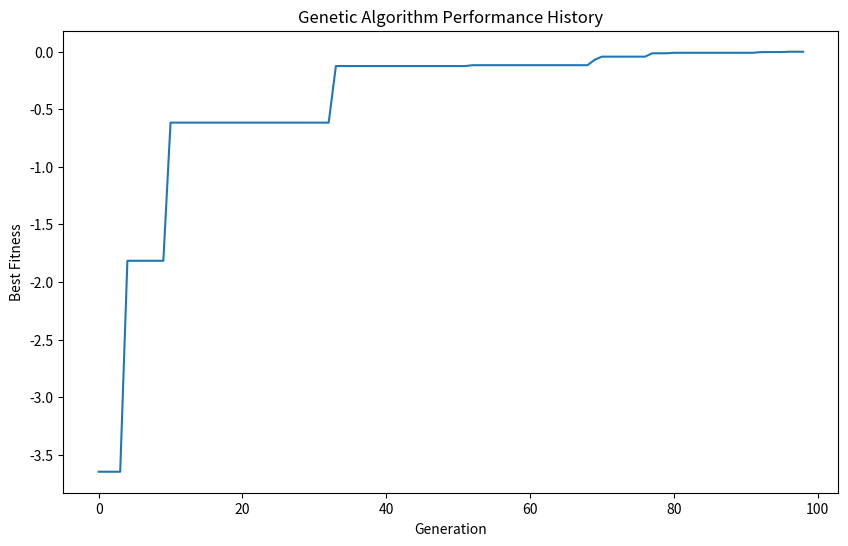

Python code for this plot:
# -*- coding: utf-8 -*-
"""

    Module 6: Descriptive and Predictive Modeling
    Exercise 1: Optimization
[redacted]
    Date: 14/02/2024

"""

from itertools import product
import random
import math
from matplotlib import pyplot as plt
import numpy as np

# =============================================================================
# Objective function
# =============================================================================


## Calculates the fitness of an individual
def apply_function(individual):
    x = individual["x"]
    y = individual["y"]
    # Calculate sums of squares of x and y values.
    firstSum = x**2.0 + y**2.0
    # Calculate cosine of 2*pi*x and cosine of 2*pi*y.
    secondSum = math.cos(2.0 * math.pi * x) + math.cos(2.0 * math.pi * y)
    # n is the number of values (x and y = 2)
    n = 2
    # Returns a float value calculated by the Ackley function (objective function)
    return -(
        -20.0 * math.exp(-0.2 * math.sqrt(firstSum / n))
        - math.exp(secondSum / n)
        + 20
        + math.e
    )


# =============================================================================
# Generate first population
# =============================================================================


## Generates a population of individuals with random x and y values in the given boundaries
def generate_population(size, x_boundaries, y_boundaries):
    lower_x_boundary, upper_x_boundary = x_boundaries
    lower_y_boundary, upper_y_boundary = y_boundaries

    population = []
    for i in range(size):
        individual = {
            "x": random.uniform(lower_x_boundary, upper_x_boundary),
            "y": random.uniform(lower_y_boundary, upper_y_boundary),
        }
        population.append(individual)

    return population


# =============================================================================
# Selection Methods
# =============================================================================


## Select an individual from a popultion based on its fitness
def select_by_roulette(sorted_population, fitness_sum):
    # Initializes an offset to zero
    offset = 0
    # Initializes normalized fitness sum as fitness sum
    normalized_fitness_sum = fitness_sum

    # If the lowest fitness is negative, we add the absolute value of the
    # lowest fitness multiplied by the number of individuals in the population
    # to the normalized fitness sum
    lowest_fitness = apply_function(sorted_population[0])
    if lowest_fitness < 0:
        offset = -lowest_fitness
        normalized_fitness_sum += offset * len(sorted_population)

    # Gets an random number between 0 and 1
    draw = random.uniform(0, 1)

    # Initializes the probability threashold to zero
    accumulated = 0
    # Test each individual in the sorted polulation (from the lowest to the highest fitness)
    # and then calculate the accumulated probability until it is bigger than the
    # draw value randomly set in the previous step
    for individual in sorted_population:
        fitness = apply_function(individual) + offset
        # Increasing probability
        # It never takes the worst individual since its probability is always zero
        probability = fitness / normalized_fitness_sum
        accumulated += probability

        if draw <= accumulated:
            return individual


## Select randomly
def select_random(population):
    return random.choice(population)


# =============================================================================
# Sort Population method
# =============================================================================


## Sorts the population by fitness in ascending order
def sort_population_by_fitness(population):
    return sorted(population, key=apply_function)


# =============================================================================
# Crossover Method
# =============================================================================


## Create a new individual based on the mean of x and y values of its parents
def crossover(individual_a, individual_b):
    xa = individual_a["x"]
    ya = individual_a["y"]

    xb = individual_b["x"]
    yb = individual_b["y"]

    # Return one dictionary with x and y as the mean of the two individuals sent as parameters
    return {"x": (xa + xb) / 2, "y": (ya + yb) / 2}


# =============================================================================
# Mutation Method
# =============================================================================


def random_mutation(lower_boundry, upper_boundry, value, mutation_value):

    boundries_diff = upper_boundry - lower_boundry
    # mutation is done by adding a normally distributed random number to the gene's value
    # Keep values in boundry limits
    new_value = min(
        max(
            value
            + random.uniform(
                -boundries_diff * mutation_value, boundries_diff * mutation_value
            ),
            lower_boundry,
        ),
        upper_boundry,
    )

    return new_value


## Mutate the individual
def mutate(individual, mutation_value, evolution_percentage):
    # Sets the bounadry values for x and y
    lower_boundary, upper_boundary = (-4, 4)

    # If in "auto" mode, use a dynamic mutation value based on the evolution percentage
    if mutation_value == 'auto':
        if evolution_percentage < 0.3:
            mutation_value = 0.5
        elif evolution_percentage < 0.5:
            mutation_value = 0.1
        elif evolution_percentage < 0.7:
            mutation_value = 0.05
        elif evolution_percentage < 0.9:
            mutation_value = 0.01
        elif evolution_percentage < 0.95:
            mutation_value = 0.001
        else:
            mutation_value = 0.0005

    next_x = random_mutation(
        lower_boundary, upper_boundary, individual["x"], mutation_value=mutation_value
    )
    next_y = random_mutation(
        lower_boundary, upper_boundary, individual["y"], mutation_value=mutation_value
    )

    # Return one dictionary with x and y as the new mutated values (not exceeding the boundries specified)
    return {"x": next_x, "y": next_y}


# =============================================================================
# Make Next Generation
# =============================================================================


## Improved version of the function to create th next generation
## In this version we only append the new individuals that have a
## better fitness than the worst individual in the previous generation
def make_next_generation(previous_population, selection_method, mutation_value, evolution_percentage):
    # Sorts population by fitness in ascending order
    # (the higher the fitness, the better the individual)
    sorted_by_fitness_population = sort_population_by_fitness(previous_population)
    # Gets population size
    population_size = len(previous_population)

    # Creates a new individual for each individual in the previous population
    # and replace one individual with the best individual created
    for i in range(population_size):
        # Gets the sum of all fitnesses
        fitness_sum = sum(
            apply_function(individual) for individual in sorted_by_fitness_population
        )
        # Randomly select two individuals from the sorted population
        if selection_method == "roulette":
            father = select_by_roulette(sorted_by_fitness_population, fitness_sum)
            mother = select_by_roulette(sorted_by_fitness_population, fitness_sum)
        elif selection_method == "random":
            father = select_random(sorted_by_fitness_population)
            mother = select_random(sorted_by_fitness_population)

        # Creates a new individual by crossing the two selected individuals
        individual = crossover(father, mother)

        # Mutates the new individual
        individual = mutate(individual, mutation_value, evolution_percentage)

        if apply_function(individual) > apply_function(sorted_by_fitness_population[0]):
            # Replace the worst individual in the previous generation with the new individual
            sorted_by_fitness_population[0] = individual

    # Return a list with new individuals (next generation)
    return sorted_by_fitness_population


# =============================================================================
# Genetic Algorithm
# =============================================================================


def genetic_algorithm(
    selection_method="random",
    graph=False,
    mutation_value=0.1,
    verbose=0,
):
    generations = 100
    population = generate_population(
        size=10, x_boundaries=(-5, 5), y_boundaries=(-5, 5)
    )

    i = 1
    bestFitness = []
    while True:

        if verbose > 0:
            print(str(i))

        for individual in population:
            if verbose > 0:
                print(individual, apply_function(individual))

        if i == generations:
            break

        i += 1

        population = make_next_generation(
            previous_population=population,
            selection_method=selection_method,
            mutation_value=mutation_value,
            evolution_percentage= (i / generations)
        )
        best_individual = sort_population_by_fitness(population)[-1]
        bestFitness.append(apply_function(best_individual))

    best_individual = sort_population_by_fitness(population)[-1]

    if graph:
        fig, ax = plt.subplots(figsize=(10, 6))
        ax.plot(bestFitness)
        ax.set_xlabel("Generation")
        ax.set_ylabel("Best Fitness")
        ax.set_title("Genetic Algorithm Performance History")
        plt.show()

    if verbose > 0:
        print("\nFINAL RESULT")
    if verbose > 0:
        print(best_individual, apply_function(best_individual))

    return best_individual, apply_function(best_individual)


# =============================================================================
# MAIN
# =============================================================================

if __name__ == "__main__":

    cross_validation = False

    if not cross_validation:
        genetic_algorithm(verbose=1, graph=True, mutation_value='auto')
    else:

        # Define parameter grid
        param_grid = {
            "selection_method": ["roulette", "random"],
            "mutation_value": [0.025, 0.05, 0.1, 0.2, 'auto'],
        }

        # Number of "cross validations" runs each combination of parameters
        n_cv = 200

        # Variable to store the cross validation results
        results = {}

        # Grid search loop
        for params in product(
            param_grid["selection_method"], param_grid["mutation_value"]
        ):
            selection_method, mutation_value = params
            best_individuals = []
            best_fitnesses = []

            # Cross validation loop
            for i in range(n_cv):
                best_individual, fitness = genetic_algorithm(
                    selection_method=selection_method,
                    mutation_value=mutation_value,
                )
                best_individuals.append(best_individual)
                best_fitnesses.append(fitness)

            # Store results for each parameters combination
            results[params] = {
                "best_individuals": best_individuals,
                "best_fitnesses": best_fitnesses,
            }

        # Plotting and printing results
        average_fitnesses = []
        std_devs = []
        n_local_minimas = []
        labels = []

        # Extract data for plotting
        for param, data in results.items():
            average_fitness = np.mean(data["best_fitnesses"])
            std_dev = np.std(data["best_fitnesses"])
            n_local_minima = sum(np.diff(data["best_fitnesses"]) < -1)
            print(
                f"Average solution for {param}: {average_fitness} with std: {std_dev} - Total local minima: {n_local_minima}"
            )

            average_fitnesses.append(average_fitness)
            std_devs.append(std_dev)
            n_local_minimas.append(n_local_minima)
            labels.append(f"{param[0]}-{param[1]}")

        # Plotting
        fig, ax = plt.subplots(figsize=(10, 6))

        # Create bar plot
        x_pos = np.arange(len(labels))
        bars = ax.bar(
            x_pos,
            average_fitnesses,
            yerr=std_devs,
            capsize=5,
            alpha=0.75,
            color="skyblue",
        )

        # Annotate bars with the count of local minima
        for bar, n_minima in zip(bars, n_local_minimas):
            yval = bar.get_height()
            ax.text(
                bar.get_x() + bar.get_width() / 2.0,
                yval,
                f"LM: {n_minima}",
                va="bottom",
            )  # LM: Local Minima

        ax.set_xlabel("Parameter Combination")
        ax.set_ylabel("Average Fitness")
        ax.set_title("Genetic Algorithm Performance")
        ax.set_xticks(x_pos)
        ax.set_xticklabels(labels, rotation=45, ha="right")

        plt.tight_layout()
        plt.show()
